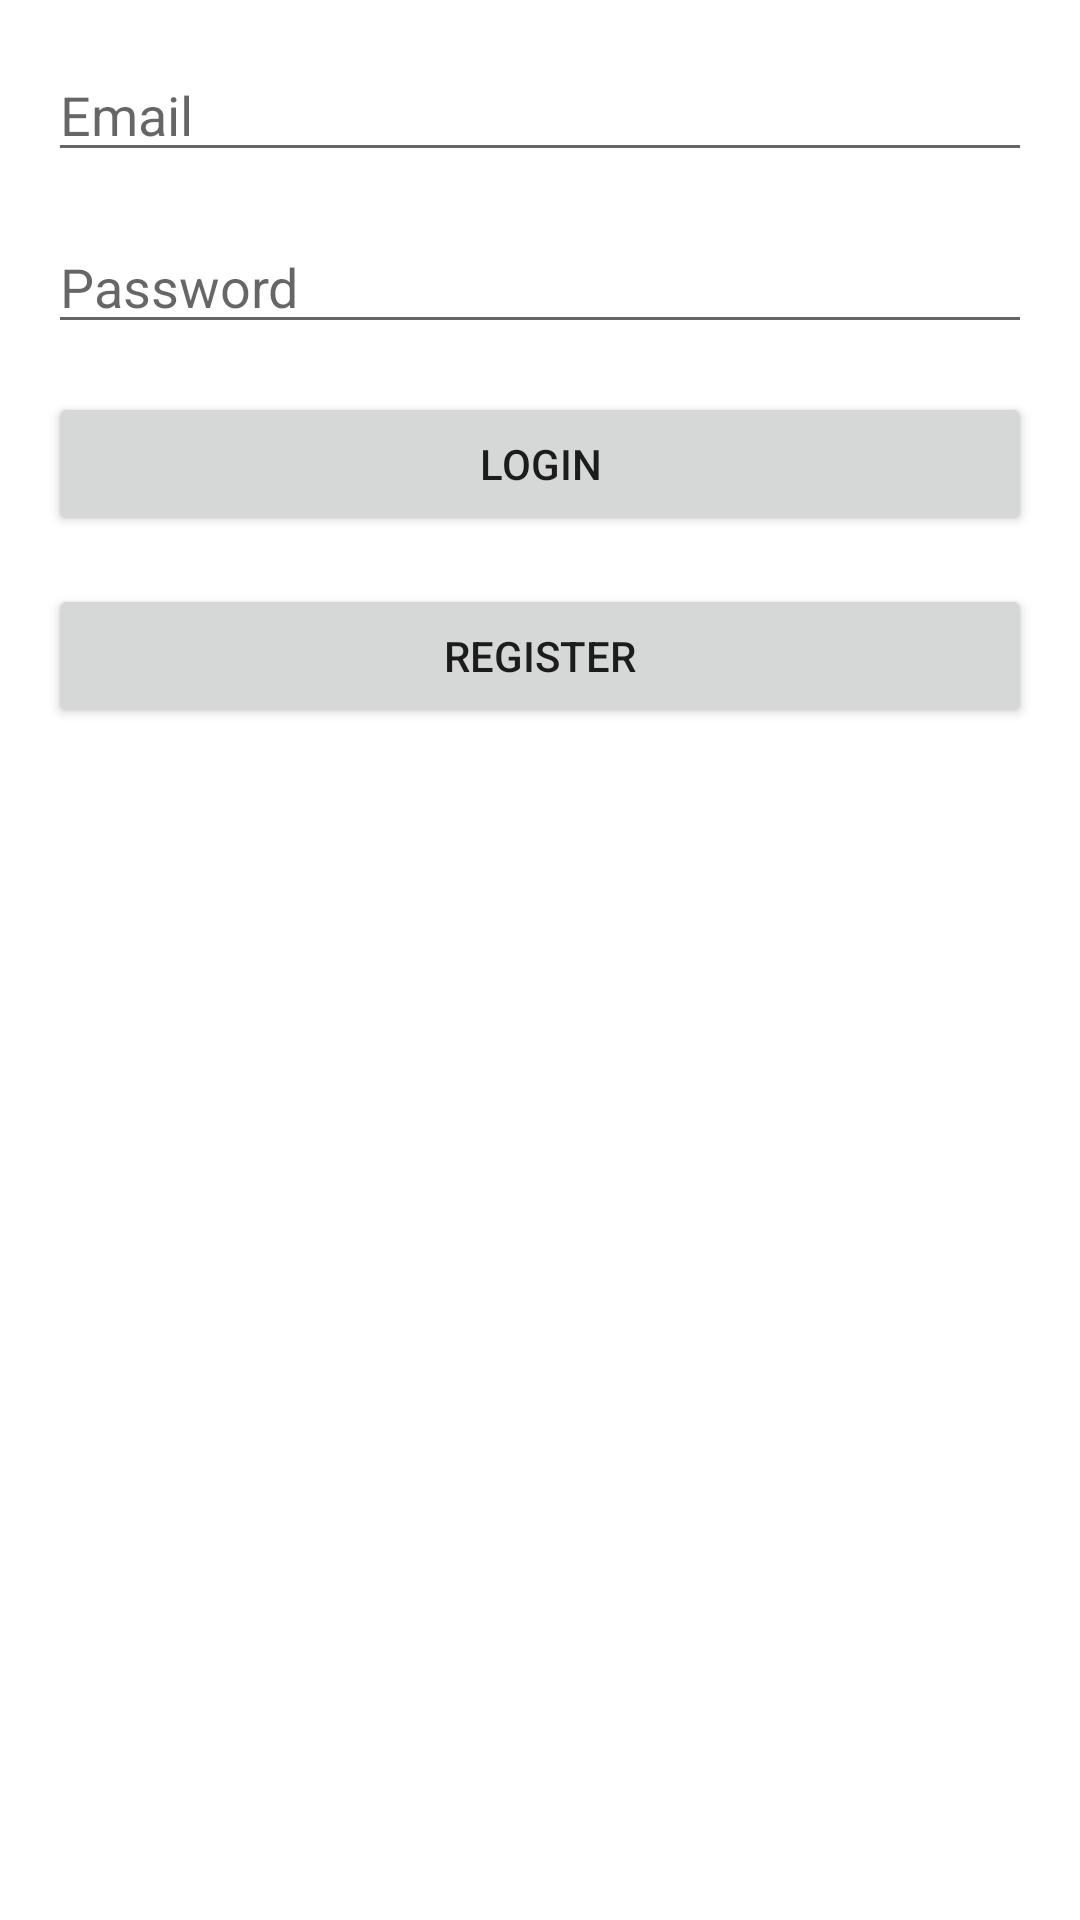

Android layout source for this screen:
<!-- AndroidManifest.xml: application theme Theme.TimeStampFinance -->
<!-- res/layout/fragment_login.xml -->
<?xml version="1.0" encoding="utf-8"?>
<androidx.constraintlayout.widget.ConstraintLayout xmlns:android="http://schemas.android.com/apk/res/android"
    xmlns:app="http://schemas.android.com/apk/res-auto"
    xmlns:tools="http://schemas.android.com/tools"
    android:layout_width="match_parent"
    android:layout_height="match_parent"
    tools:context=".ui.login.LoginFragment">

    <EditText
        android:id="@+id/emailEditText"
        android:layout_width="0dp"
        android:layout_height="wrap_content"
        android:hint="Email"
        android:inputType="textEmailAddress"
        app:layout_constraintTop_toTopOf="parent"
        app:layout_constraintStart_toStartOf="parent"
        app:layout_constraintEnd_toEndOf="parent"
        android:layout_margin="16dp"/>

    <EditText
        android:id="@+id/passwordEditText"
        android:layout_width="0dp"
        android:layout_height="wrap_content"
        android:hint="Password"
        android:inputType="textPassword"
        app:layout_constraintTop_toBottomOf="@id/emailEditText"
        app:layout_constraintStart_toStartOf="parent"
        app:layout_constraintEnd_toEndOf="parent"
        android:layout_margin="16dp"/>

    <Button
        android:id="@+id/loginButton"
        android:layout_width="0dp"
        android:layout_height="wrap_content"
        android:text="Login"
        app:layout_constraintTop_toBottomOf="@id/passwordEditText"
        app:layout_constraintStart_toStartOf="parent"
        app:layout_constraintEnd_toEndOf="parent"
        android:layout_margin="16dp"/>

    <Button
        android:id="@+id/registerButton"
        android:layout_width="0dp"
        android:layout_height="wrap_content"
        android:text="Register"
        app:layout_constraintTop_toBottomOf="@id/loginButton"
        app:layout_constraintStart_toStartOf="parent"
        app:layout_constraintEnd_toEndOf="parent"
        android:layout_margin="16dp"/>
</androidx.constraintlayout.widget.ConstraintLayout>
<!-- resources referenced by this layout -->
<resources>
  <style name="Theme.TimeStampFinance" parent="Theme.MaterialComponents.DayNight.DarkActionBar">
          
          <item name="colorPrimary">@color/purple_500</item>
          <item name="colorPrimaryVariant">@color/purple_700</item>
          <item name="colorOnPrimary">@color/white</item>
          
          <item name="colorSecondary">@color/teal_200</item>
          <item name="colorSecondaryVariant">@color/teal_700</item>
          <item name="colorOnSecondary">@color/black</item>
          
          <item name="android:statusBarColor">?attr/colorPrimaryVariant</item>
          
      </style>
  <!-- not gathered from this repository: default colours our renderer supplied (Android Studio template values) -->
  <color name="purple_500">#FF6200EE</color>
  <color name="purple_700">#FF3700B3</color>
  <color name="teal_200">#FF03DAC5</color>
  <color name="teal_700">#FF018786</color>
  <color name="black">#FF000000</color>
  <color name="white">#FFFFFFFF</color>
</resources>
